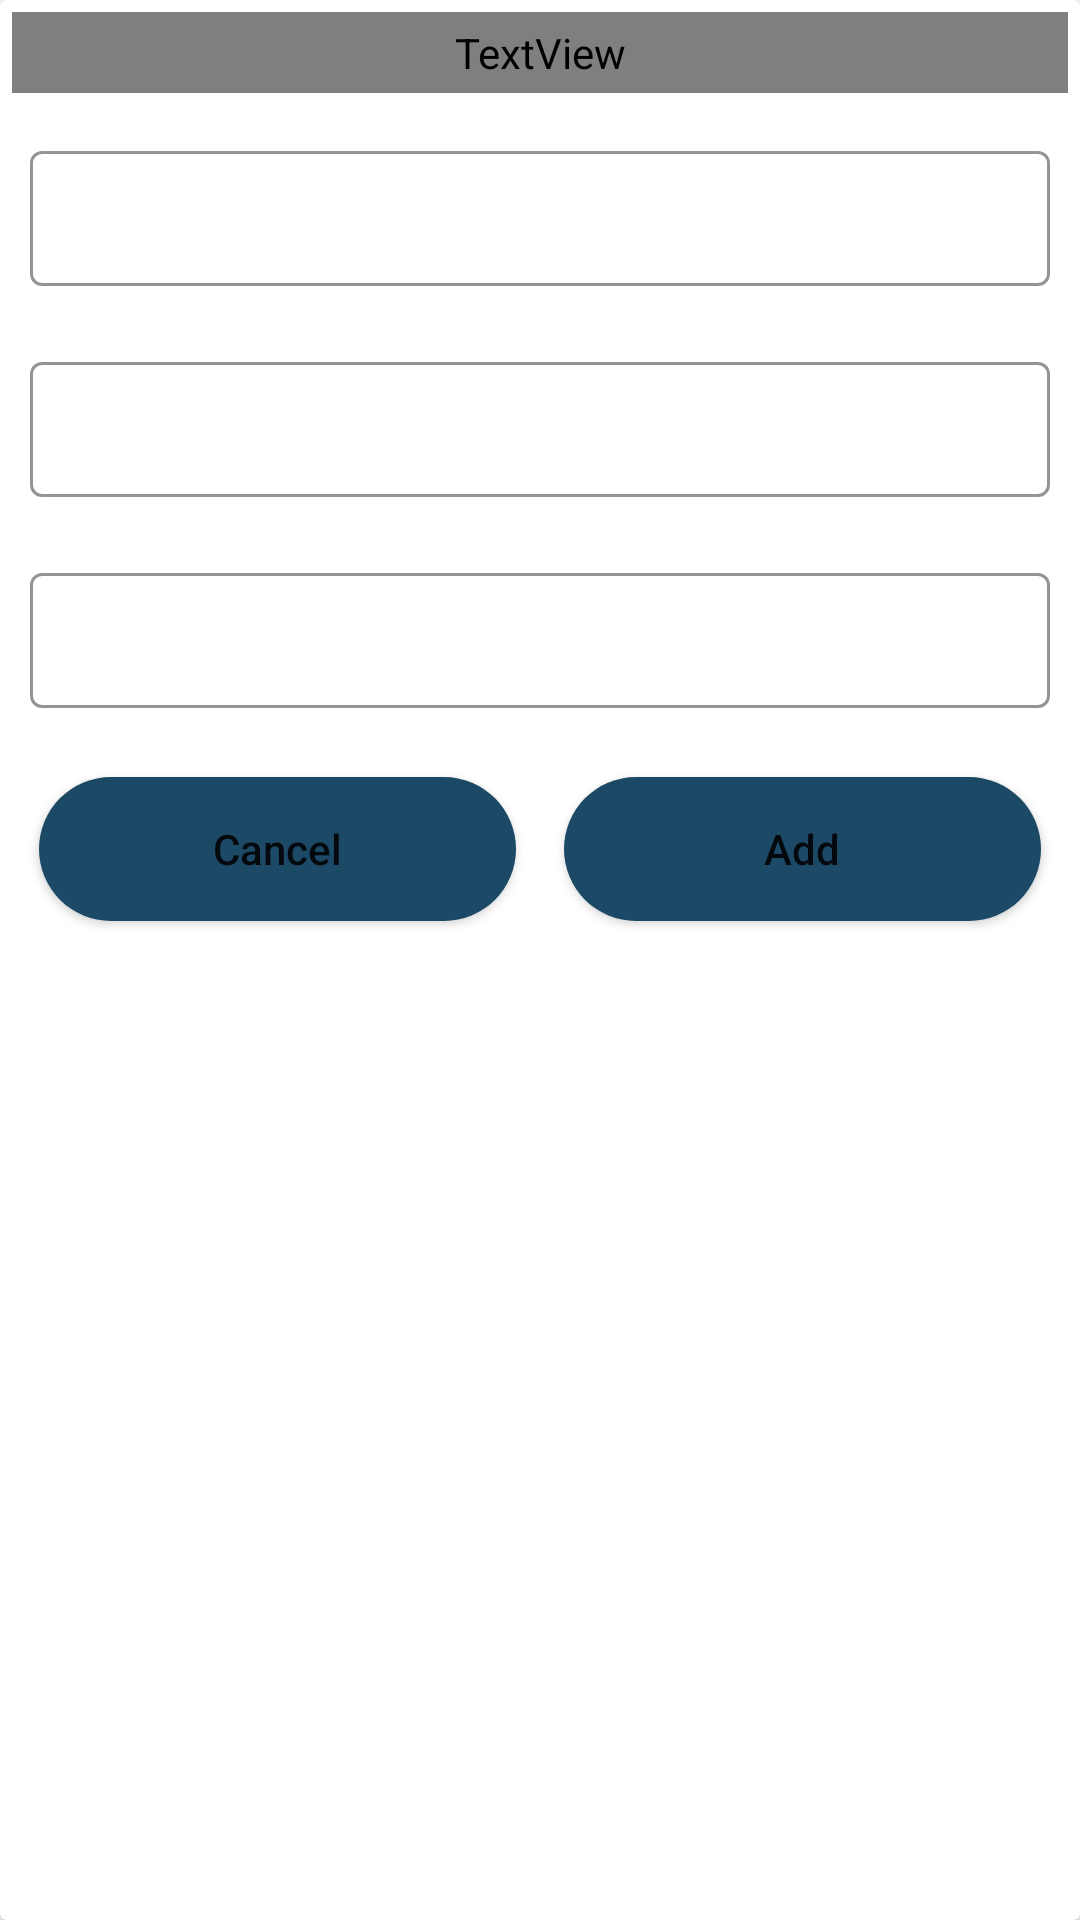

Android layout source for this screen:
<!-- AndroidManifest.xml: application theme Theme.GrocerryApp -->
<!-- res/layout/grocerry_add_dialog.xml -->
<?xml version="1.0" encoding="utf-8"?>
<androidx.cardview.widget.CardView xmlns:android="http://schemas.android.com/apk/res/android"
    android:layout_width="match_parent"
    android:layout_height="wrap_content"
    xmlns:app="http://schemas.android.com/apk/res-auto"
    android:layout_gravity="center">
    <RelativeLayout
        android:layout_width = "match_parent"
        android:layout_height = "wrap_content"
        android:background = " @color/blue_shade_1 "
        >
    <TextView
        android:layout_width = "match_parent"
        android:layout_height = "wrap_content"
        android:text = " Add Items to Cart "
        android:textAllCaps = "false"
        android:textAlignment = "center"
        android:gravity = "center"
        android:textColor = " @color/white"
        android:textStyle = "bold"
        android:textSize = "28sp"
        android:padding = "4dp"
        android:layout_margin =  "4dp"
        android:id = "@+id/idTVHeading"
    />
        <LinearLayout
            android:layout_width = "match_parent"
            android:layout_height = "wrap_content"
            android:orientation = "vertical"
            android:layout_below = "@+id/idTVHeading"
            >
        <com.google.android.material.textfield.TextInputLayout
        android:layout_width = "match_parent"
        android:layout_height = "wrap_content"
        style = "@style/TextInputEditTextTheme"
        android:layout_margin = "5dp"
        android:hint = "Enter Item Name"
        android:padding = "5dp"
        android:textColorHint = "@color/white"
        app:hintTextColor = "@color/white"
        >
        <com.google.android.material.textfield.TextInputEditText
        android:layout_width = "match_parent"
        android:layout_height = "wrap_content"
        android:id = "@+id/idEdtItemName"
       android:inputType="text"
            android:textColorHint="@color/white"
            android:textSize="14sp"/>

        </com.google.android.material.textfield.TextInputLayout>



            <com.google.android.material.textfield.TextInputLayout
                android:layout_width = "match_parent"
                android:layout_height = "wrap_content"
                style = "@style/TextInputEditTextTheme"
                android:layout_margin = "5dp"
                android:hint = "Enter Item Quantity"
                android:padding = "5dp"
                android:textColorHint = "@color/white"
                app:hintTextColor = "@color/white"
                >
                <com.google.android.material.textfield.TextInputEditText
                    android:layout_width = "match_parent"
                    android:layout_height = "wrap_content"
                    android:id = "@+id/idEdtItemQuantity"
                    android:inputType="number"
                    android:textColorHint="@color/white"
                    android:textSize="14sp"/>

            </com.google.android.material.textfield.TextInputLayout>


            <com.google.android.material.textfield.TextInputLayout
                android:layout_width = "match_parent"
                android:layout_height = "wrap_content"
                style = "@style/TextInputEditTextTheme"
                android:layout_margin = "5dp"
                android:hint = "Enter Item Price"
                android:padding = "5dp"
                android:textColorHint = "@color/white"
                app:hintTextColor = "@color/white"
                >
                <com.google.android.material.textfield.TextInputEditText
                    android:layout_width = "match_parent"
                    android:layout_height = "wrap_content"
                    android:id = "@+id/idEdtItemPrice"
                    android:inputType="number"
                    android:textColorHint="@color/white"
                    android:textSize="14sp"/>


            </com.google.android.material.textfield.TextInputLayout>
            <LinearLayout
                android:layout_width="match_parent"
                android:layout_height="wrap_content"
                android:orientation="horizontal"
                android:layout_margin="5dp"
                android:weightSum="2">

                <Button
                    android:layout_width="0dp"
                    android:layout_height="wrap_content"
                    android:layout_weight="1"
                    android:layout_margin="8dp"

                    android:id ="@+id/idBtnCancel"
                    android:text ="Cancel"
                    android:background="@drawable/custom_button_back"
                    android:textAllCaps = "false" />

                <Button
                    android:layout_width="0dp"
                    android:layout_height="wrap_content"
                    android:layout_weight="1"
                    android:layout_margin="8dp"

                    android:id = "@+id/idBtnAdd"
                    android:text ="Add"
                    android:background="@drawable/custom_button_back"
                    android:textAllCaps = "false" />

            </LinearLayout>

        </LinearLayout>
    </RelativeLayout>
</androidx.cardview.widget.CardView>
<!-- resources referenced by this layout -->
<resources>
  <color name="blue_shade_1"> #8e2433 </color>
  <color name="white">#FFFFFFFF</color>
  <!-- drawable custom_button_back (drawable) -->
  <?xml version="1.0" encoding="utf-8"?>
  <shape android:shape="rectangle" xmlns:android="http://schemas.android.com/apk/res/android">
  <corners android:radius="28dp"/>
      <solid android:color="@color/blue_shade_2"/>
  </shape>
  <style name="TextInputEditTextTheme" parent="Widget.MaterialComponents.TextInputLayout.OutlinedBox.Dense">
          
          <item name="boxStrokeColor">#296D98</item>
          <item name="boxStrokeWidth">1dp</item>
  
      </style>
  <style name="Theme.GrocerryApp" parent="Theme.MaterialComponents.DayNight.DarkActionBar">
          
          <item name="colorPrimary">@color/purple_500</item>
          <item name="colorPrimaryVariant">@color/purple_700</item>
          <item name="colorOnPrimary">@color/white</item>
          
          <item name="colorSecondary">@color/teal_200</item>
          <item name="colorSecondaryVariant">@color/teal_700</item>
          <item name="colorOnSecondary">@color/black</item>
          
          <item name="android:statusBarColor" tools:targetApi="l">?attr/colorPrimaryVariant</item>
          
      </style>
  <color name="blue_shade_2"> #1C4966 </color>
  <color name="purple_500">#FF6200EE</color>
  <color name="purple_700">#FF3700B3</color>
  <color name="teal_200">#FF03DAC5</color>
  <color name="teal_700">#FF018786</color>
  <color name="black">#FF000000</color>
</resources>
